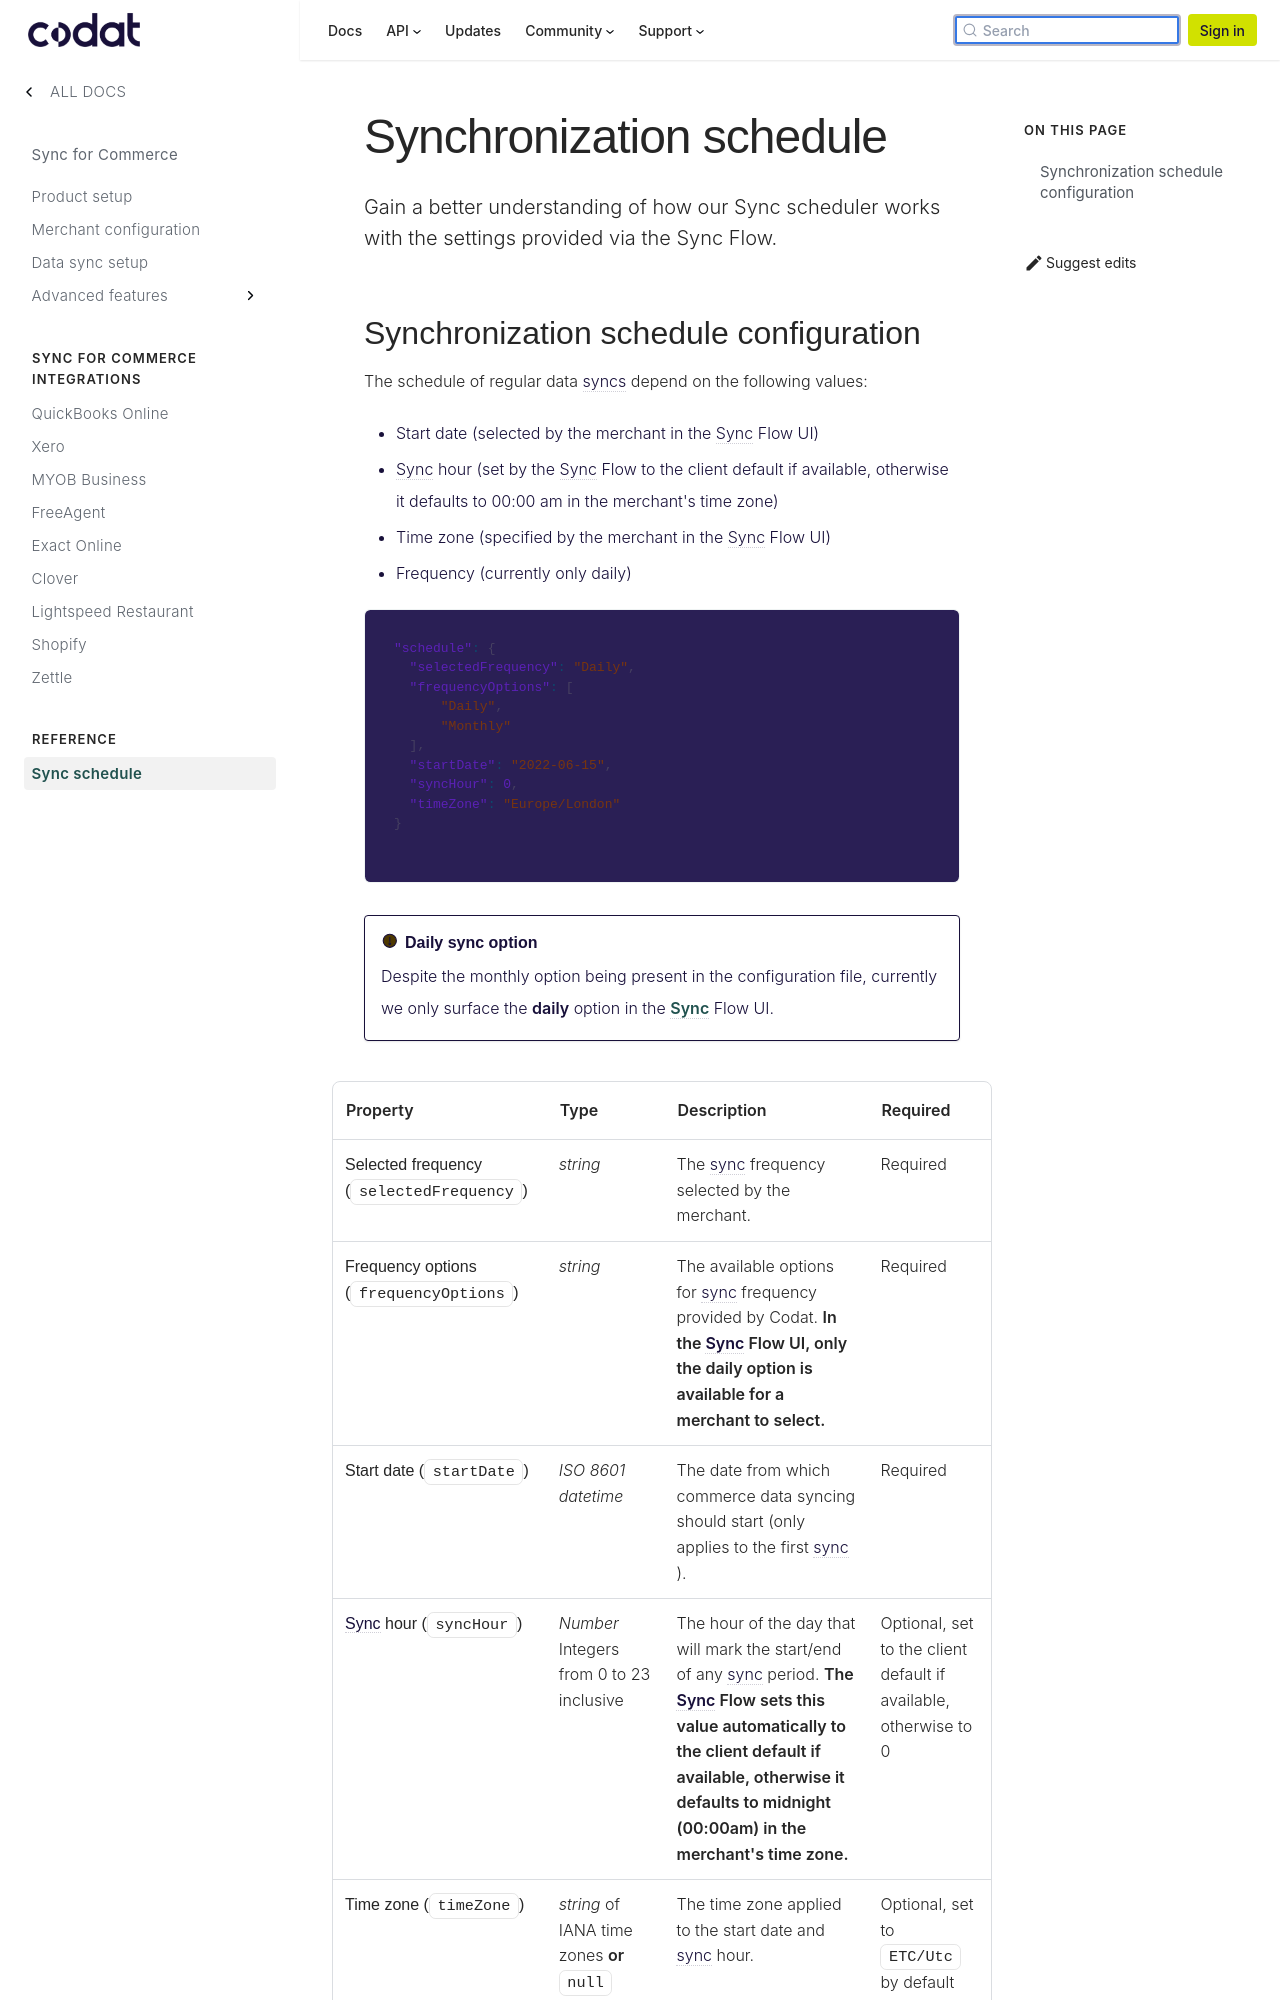

repository: codatio/codat-docs · page: pr-preview/pr-1900/commerce/synchronization-schedule/index.html · generator: docusaurus

---
title: "Synchronization schedule"
description: "Gain a better understanding of how our Sync scheduler works with the settings provided via the Sync Flow."
image: "/img/banners/social/commerce.png"
---
